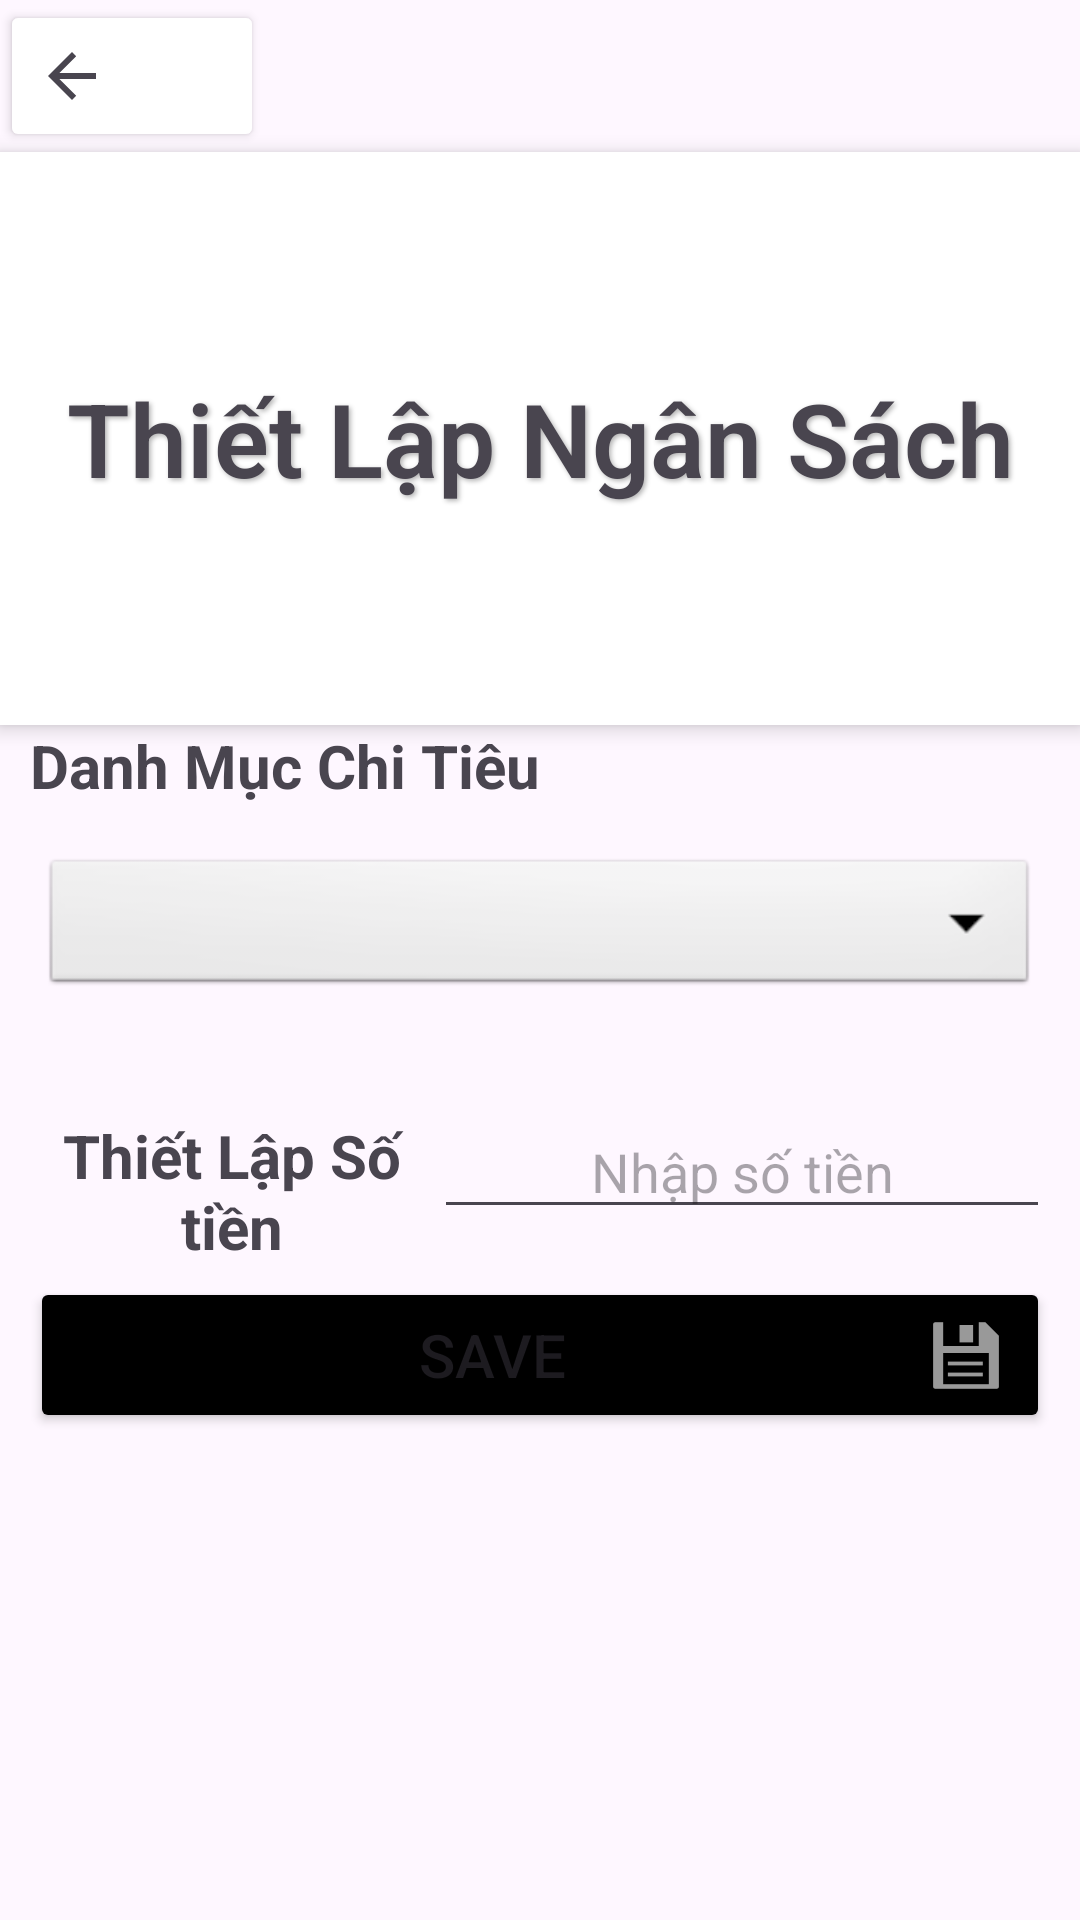

This screen was rendered from an Android layout file. Write that file and the resources it references.
<!-- AndroidManifest.xml: application theme Theme.GK -->
<!-- res/layout/activity_main_thiet_lap_ngan_sach.xml -->
<?xml version="1.0" encoding="utf-8"?>
<LinearLayout xmlns:android="http://schemas.android.com/apk/res/android"
    android:layout_width="match_parent"
    android:layout_height="match_parent"
    android:orientation="vertical">

    <Button
        android:id="@+id/btnBackToHome"
        android:layout_width="wrap_content"
        android:layout_height="wrap_content"
        android:backgroundTint="@color/white"
        android:drawableLeft="?attr/homeAsUpIndicator"
        android:gravity="start"
        android:textColor="@color/black"
        android:textSize="23sp" />

    <TextView
        android:id="@+id/textView24"
        android:layout_width="match_parent"
        android:layout_height="191dp"
        android:background="@color/white"
        android:drawableTop="@drawable/icons8budget"
        android:elevation="4dp"
        android:fontFamily="sans-serif-light"
        android:gravity="center"
        android:padding="10dp"
        android:shadowColor="#4D000000"
        android:shadowDx="2"
        android:shadowDy="2"
        android:shadowRadius="4"
        android:text="Thiết Lập Ngân Sách"
        android:textSize="34sp"
        android:textStyle="bold" />

    <TextView
        android:id="@+id/textView26"
        android:layout_width="match_parent"
        android:layout_height="39dp"
        android:layout_marginLeft="10dp"
        android:layout_marginRight="10dp"
        android:text="Danh Mục Chi Tiêu"
        android:textSize="20sp"
        android:textStyle="bold" />

    <LinearLayout
        android:layout_width="match_parent"
        android:layout_height="wrap_content"
        android:layout_margin="4dp"
        android:layout_marginTop="5dp"
        android:orientation="horizontal">

        <Spinner
            android:id="@+id/cbbMucChiTieu"
            android:layout_width="match_parent"
            android:layout_height="wrap_content"
            android:layout_marginLeft="10dp"
            android:layout_marginRight="10dp"
            android:background="@android:drawable/btn_dropdown"
            android:spinnerMode="dropdown" />

    </LinearLayout>

    <TextView
        android:id="@+id/textView28"
        android:layout_width="match_parent"
        android:layout_height="31dp" />

    <LinearLayout
        android:layout_width="wrap_content"
        android:layout_height="wrap_content"
        android:orientation="horizontal">

        <TextView
            android:id="@+id/textView27"
            android:layout_width="171dp"
            android:layout_height="match_parent"
            android:layout_marginLeft="10dp"
            android:layout_weight="1"
            android:gravity="center"
            android:text="Thiết Lập Số tiền"
            android:textSize="20sp"
            android:textStyle="bold" />

        <EditText
            android:id="@+id/etNhapTien"
            android:layout_width="242dp"
            android:layout_height="wrap_content"
            android:layout_marginRight="10dp"
            android:layout_marginBottom="16dp"
            android:layout_weight="1"
            android:drawableEnd="@drawable/coin24"
            android:gravity="center"
            android:hint="Nhập số tiền"
            android:inputType="numberDecimal" />
    </LinearLayout>

    <Button
        android:id="@+id/btnSave"
        android:layout_width="match_parent"
        android:layout_height="wrap_content"
        android:layout_marginLeft="10dp"
        android:layout_marginRight="10dp"
        android:backgroundTint="@color/black"
        android:drawableEnd="@android:drawable/ic_menu_save"
        android:text="Save"
        android:textSize="20sp" />

</LinearLayout>
<!-- resources referenced by this layout -->
<resources>
  <color name="black">#FF000000</color>
  <color name="white">#FFFFFFFF</color>
  <style name="Theme.GK" parent="Base.Theme.GK" />
  <style name="Base.Theme.GK" parent="Theme.Material3.DayNight.NoActionBar">
          
          
      </style>
</resources>
